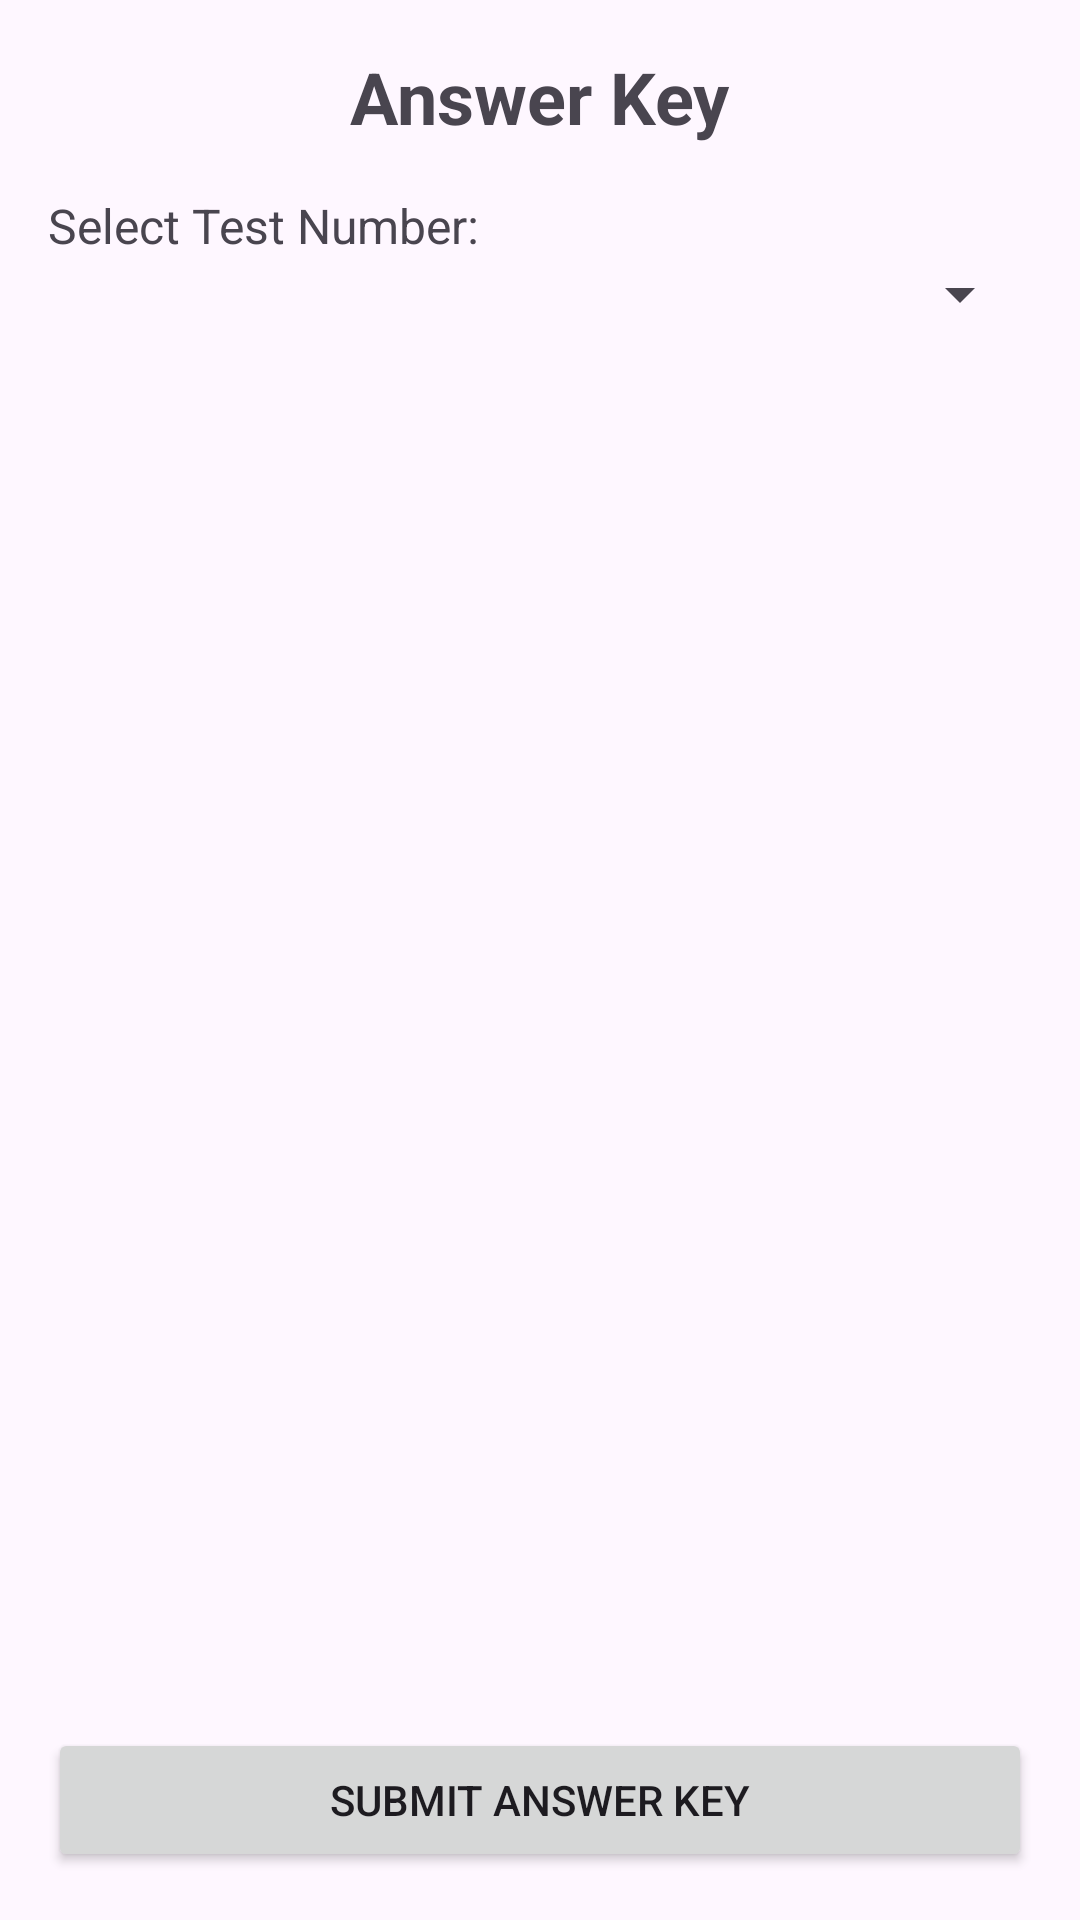

The Android layout XML behind this screen, and the referenced resources:
<!-- AndroidManifest.xml: application theme Theme.IT_scann -->
<!-- res/layout/activity_answer_key.xml -->
<?xml version="1.0" encoding="utf-8"?>
<LinearLayout xmlns:android="http://schemas.android.com/apk/res/android"
    android:layout_width="match_parent"
    android:layout_height="match_parent"
    android:orientation="vertical"
    android:padding="16dp">

    <TextView
        android:layout_width="wrap_content"
        android:layout_height="wrap_content"
        android:text="Answer Key"
        android:textSize="24sp"
        android:textStyle="bold"
        android:layout_gravity="center"
        android:layout_marginBottom="16dp" />

    <TextView
        android:layout_width="wrap_content"
        android:layout_height="wrap_content"
        android:text="Select Test Number:"
        android:textSize="16sp" />

    <Spinner
        android:id="@+id/testNumberSpinner"
        android:layout_width="match_parent"
        android:layout_height="wrap_content"
        android:layout_marginBottom="16dp" />

    
    <androidx.recyclerview.widget.RecyclerView
        android:id="@+id/questionRecycler"
        android:layout_width="match_parent"
        android:layout_height="0dp"
        android:layout_weight="1"/>

    <Button
        android:id="@+id/submitButton"
        android:layout_width="match_parent"
        android:layout_height="wrap_content"
        android:text="Submit Answer Key"
        android:layout_marginTop="16dp" />


</LinearLayout>
<!-- resources referenced by this layout -->
<resources>
  <style name="Theme.IT_scann" parent="Theme.AppCompat.Light.NoActionBar" />
</resources>
